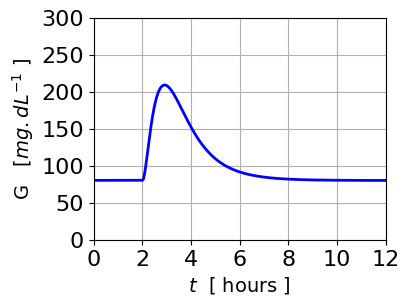
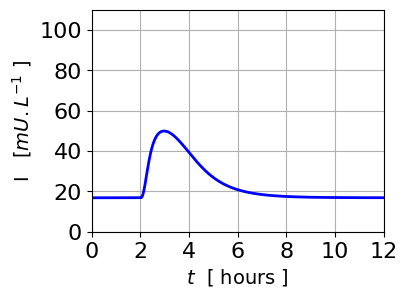
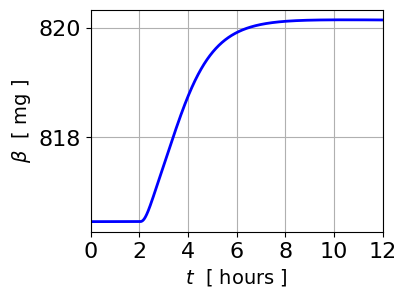
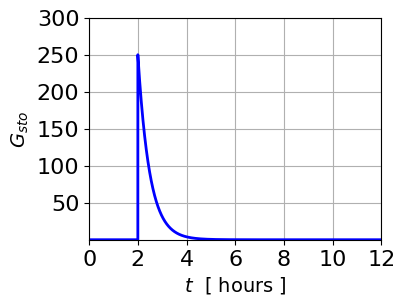
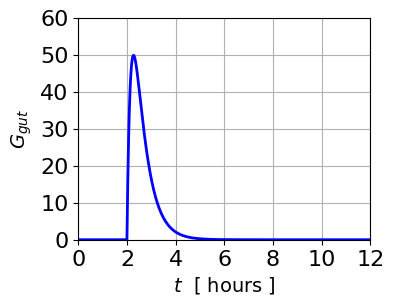

These charts were generated, in order, by the following Python code:
# BIG013.py
# [redacted]
# Jan 2024
# Website: https://d-arora.github.io/Doing-Physics-With-Matlab/
# Documentation: https://d-arora.github.io/Doing-Physics-With-Matlab/mpDocs/BIG-A.pdf
# Beta-cell mass B, insulin I, glucose G dynamics
# Time evolution of beta-cell mass, insulin, gluocose
# Solution of 3 coupled ODEs using the odeint function

# Response of glucose regulatory system after the consumption of food
# Model NGT, IFT, T2D individuals

# LIBRARIES  ==============================================================
import numpy as np
from scipy.integrate import odeint, solve_ivp
import matplotlib.pyplot as plt
from scipy.optimize import fsolve
#from scipy.signal import find_peaks
from scipy.signal import chirp, find_peaks, peak_widths

#%%
# CONSTANTS  ==========================================================
k = np.zeros(13)
k[1]  = 864     # 864
k[2]  = 1.44       # 1.44
k[3]  = 1  # 1
k[4]  = 0.01        # 0.01
k[5]  = 40          # 40
k[6]  = 150       # 20000
k[7]  = 432         # 432
k[8]  = 0.06        # 0.06
k[9]  = 10e-4       # 10e-4
k[10] = 2.4e-6      # 2.4e-6
k[11] = 3.49        # 3.49
k[12] = np.pi/3050   # pi/3050

col = [0,0,1]


# FIXED POINTS: Steady values Gss, Iss, Bss 
# Must select starting values carefully to obtain correct solution

def myFunction(u):
   x = u[0]
   y = u[1]
   z = u[2]
   F = np.empty((3))
   F[0] = k[1] - k[2]*x - k[3]*y*x/(k[4]*x+1)
   F[1] = z*k[5]*x**2 / (k[6]**2+x**2)-k[7]*y
   F[2] = (-k[8] + k[9]*x - k[10]*x**2)*z - k[11]*np.tan(k[12]*z)
   return F

zGuess = np.array([150,36,1400])     # Statring values Gss, Iss, Bss
z = fsolve(myFunction,zGuess)
Gss = z[0]
Iss = z[1]
Bss  = z[2]
Gph = k[1]/k[2]

print('Pathological fixed-point')
print('Bss = 0   Iss = 0    Gss = %5.2f' % Gph  )
print('  ')
print('Physiological fixed-point')
print('Bss = %5.2f ' % Bss,  'Iss = %5.2f' % Iss, 'Gss = %5.2f' % Gss  )
print('  ')


# SETUP  =================================================================
# Time span
N = 9999
t1 = 0
t2 = 0.5
t = np.linspace(t1,t2,N)
dt = t[2] - t[1]

# MEALS (STOMACH) ======================================================
# Inputs for 8 meals: Quantity G0 / Half life h > 0 / Meal time T
# >>> Meal quantity: glucose
G0 = np.array([250,0,0,0,0,0,0,0])  

# >>> Half-life [min] h > 0   
h  = np.array([20,20,1,1,1,1,1,1,])  
tH = h/(60*24)
# >>> Time of meal  [hours]    
T  = np.array([2,10,0,0,0,0,0,0,])   

M = 8    # max number of meals

kS = -np.log(1/2)/tH
T = T/24
Tind = T/dt
GSTO = np.zeros(N)
Gsto = np.zeros((N,M))
kGsto = np.zeros((N,M))
Rin = np.zeros(N)
for m in range(M):
       s = int(Tind[m])
       Gsto[s:N,m] = G0[m]*np.exp(-kS[m]*(t[s:N]-t[s]))
       kGsto[:,m] = kS[m]*Gsto[:,m]
       Rin = Rin + kGsto[:,m]
       GSTO = GSTO + Gsto[:,m]


# GUT ===================================================================
# Gut decay half-life and decay constant
h_gut = 7;       # half-life   [ min]
h_gut = 7/(60*24)
k_gut = -np.log(1/2)/h_gut

Ggut = np.zeros(N)

for c in range(N-1):
     Ggut[c+1] = Ggut[c] + dt*(Rin[c] - k_gut*Ggut[c])

Rgut = k_gut*Ggut


# SOLVE ODEs EULER METHOD  ===============================================
G = np.zeros(N) 
I = np.zeros(N)
B = np.zeros(N)
G[0] = Gss
I[0] = Iss
B[0] = Bss

for c in range(N-1): 
      g1 = k[1]
      g2 = -k[2]*G[c]
      g3 = -k[3]*I[c]*G[c] / (k[4]*G[c]+1)
                   
      G[c+1] = G[c] + dt*(g1 + g2 + g3 + Rgut[c])
     
      g5 = B[c]*k[5]*G[c+1]**2 / (k[6]**2 + G[c+1]**2) 
      g6 = -k[7]*I[c]
      I[c+1] = I[c] + dt*(g5 + g6)
    
      g7  = -k[8]
      g8  = k[9]*G[c+1]
      g9 = -k[10]*G[c+1]**2
      g10 = -k[11]*np.tan(k[12]*B[c])
      B[c+1] = B[c] + dt*( (g7+g8+g9)*B[c] + g10 )
 

# MEAN & LOAD =============================================================
def simpson1d(f,xMin,xMax):
    N = len(f)
    h = (xMax - xMin) / (N - 1)
    
    integral = (h/3) * (f[0] + 2*sum(f[:N-2:2]) \
            + 4*sum(f[1:N-1:2]) + f[N-1])
 
    if N%2 == 0:
        integral = 'N must be an odd number'
        print('integral')
    return integral

Gload = simpson1d(G,0,t2)
Iload = simpson1d(I,0,t2)
Gmean = np.mean(G); Imean = np.mean(I) 

# PEAKS  ===================================================================
peaks, _ = find_peaks(G)
Gpeak = G[peaks]
tGpeak = t[peaks]*24

Ipeaks, _ = find_peaks(I)
L = len(Ipeaks)
Ipeak = I[Ipeaks[L-1]]
tIpeak = t[Ipeaks[L-1]]*24
#Ipeak = I[Ipeaks]
#tIpeak = t[Ipeaks]*24

hh = 0.5*(Gpeak+Gss)
cH = np.where(G >= hh)[0]
Gfwhm = dt*(cH[-1] - cH[0] + 1)*24

hh = 0.5*(Ipeak+Iss)
cH = np.where(I >= hh)[0]
Ifwhm = dt*(cH[-1] - cH[0] + 1)*24

s = int(Tind[0])
tStart = t[s]*24
dtG= tGpeak - tStart
dtI= tIpeak - tStart

# stomach
peaks, _ = find_peaks(GSTO)
GSTOpeak = GSTO[peaks[0]]
tGSTOpeak = t[peaks[0]]*24
# gut
peaks, _ = find_peaks(Ggut)
Ggutpeak = Ggut[peaks[0]]
tgutpeak = t[peaks[0]]*24

# time to return to within 5% of basal level
G5 = 1.05*Gss
z = np.where(G>G5)[0][-1]
tG5 = t[z]*24 - T[0]*24
I5 = 1.05*Iss
z = np.where(I>I5)[0][-1]
tI5 = t[z]*24 - T[0]*24

# CONSOLE OUTPUT  =========================================================
print('GLUCOSE')
print('  G_basal = %2.0f' % Gss  )
print('  G_peak = %2.0f' % Gpeak  )
print('  G_avg = %2.0f' % Gmean  )
print('  G_load = %2.0f' % Gload  )
print('  G_fwhm = %2.2f' % Gfwhm  )
print('  t_Gpeak = %2.2f' % tGpeak  )
print('  dt_G = %2.2f' % dtG )
print('  dt_G5 = %2.2f' % tG5 )
print('  ')
print('INSULIN')
print('  I_basal = %2.0f' % Iss  )
print('  I_peak = %2.0f' % Ipeak  )
print('  I_avg = %2.0f' % Imean  )
print('  I_load = %2.0f' % Iload  )
print('  I_fwhm = %2.2f' % Ifwhm  )
print('  tI_peak = %2.2f' % tIpeak  )
print('  dt_I = %2.2f' % dtI )
print('  dt_I5 = %2.2f' % tI5 )
print('  ')
print('MEAL')
print('  stomach peak = %2.0f' % GSTOpeak  )
print('  stomach peak time = %2.2f' % tGSTOpeak  )
print('  gut = %2.0f' % Ggutpeak  )
print('  gut peak time = %2.2f' % tgutpeak  )
print('  dt_I5 = %2.2f' % tI5 )

#%%           
# GRAPHICS ================================================================

plt.rcParams['font.family'] = 'sans-serif'
plt.rcParams['font.family'] = ['Garamond']
plt.rcParams['font.size'] = 16
font1 = {'color':'black','size':14}

 

fig = plt.figure(figsize = (4, 3))
fig.subplots_adjust(top=0.94, bottom = 0.20, left = 0.23,\
                    right = 0.96, hspace = 0.60,wspace=0.5)  

xLabel = '$t$  [ hours ]'
XLIM = [0,12]
xR = np.arange(0,13,2)

# Figure 1:  G vs t ------------------------------------------------------
xP = t*24
yP = G
plt.plot(xP,yP,linewidth=2,color = col)
plt.xlim(XLIM)

plt.xticks(xR)
plt.ylim([0,300])
yR = np.arange(0,305,50) 
plt.yticks(yR)
plt.grid('visible')
plt.ylabel("G   $[ mg.dL^{-1}$ ]", fontdict = font1)
plt.xlabel(xLabel, fontdict = font1)
plt.savefig('a_BIG_51_1.png')

# Figure 2:  I vs t  ------------------------------------------------------
fig = plt.figure(figsize = (4, 3))
fig.subplots_adjust(top=0.94, bottom = 0.20, left = 0.23,\
                    right = 0.96, hspace = 0.60,wspace=0.5)  
xP = t*24
yP = I
plt.plot(xP,yP,linewidth=2,color = col)
plt.xlim(XLIM)
plt.xticks(xR)
plt.ylim([0,110])
yR = np.arange(0,112,20) 
plt.yticks(yR)
plt.grid('visible')
plt.ylabel("I   $[ mU.L^{-1}$ ]", fontdict = font1)
plt.xlabel(xLabel, fontdict = font1)
plt.savefig('a_BIG_51_2.png')

# Figure 3:  beta vs t  ------------------------------------------------------
fig = plt.figure(figsize = (4, 3))
fig.subplots_adjust(top=0.94, bottom = 0.20, left = 0.23,\
                    right = 0.96, hspace = 0.60,wspace=0.5)  
xP = t*24
yP = B
plt.plot(xP,yP,linewidth=2,color = col)
plt.xlim(XLIM)
plt.xticks(xR)
#plt.ylim([0,100])
#yR = np.arange(50,250,50) 
#plt.yticks(yR)
plt.grid('visible')
plt.ylabel(r"$\beta $  [ mg ]", fontdict = font1)
plt.xlabel(xLabel, fontdict = font1)
plt.savefig('a_BIG_51_3.png')

# Figure 4:  Gsto vs t  ------------------------------------------------------
fig = plt.figure(figsize = (4, 3))
fig.subplots_adjust(top=0.94, bottom = 0.20, left = 0.23,\
                    right = 0.96, hspace = 0.60,wspace=0.5)  
xP = t*24
yP = GSTO
plt.plot(xP,yP,linewidth=2,color = col)
plt.xlim(XLIM)
plt.xticks(xR)
plt.ylim([0,300])
yR = np.arange(50,301,50) 
plt.yticks(yR)
plt.grid('visible')
plt.ylabel(r"$G_{sto}$ ", fontdict = font1)
plt.xlabel(xLabel, fontdict = font1)
plt.savefig('a_BIG_51_4.png')

# Figure 5:  Ggut vs t  ------------------------------------------------------
fig = plt.figure(figsize = (4, 3))
fig.subplots_adjust(top=0.94, bottom = 0.20, left = 0.23,\
                    right = 0.96, hspace = 0.60,wspace=0.5)  
xP = t*24
yP = Ggut
plt.plot(xP,yP,linewidth=2,color = col)
plt.xlim(XLIM)
plt.xticks(xR)
plt.ylim([0,60])
yR = np.arange(0,61,10) 
plt.yticks(yR)
plt.grid('visible')
plt.ylabel(r"$G_{gut}$ ", fontdict = font1)
plt.xlabel(xLabel, fontdict = font1)
plt.savefig('a_BIG_51_5.png')